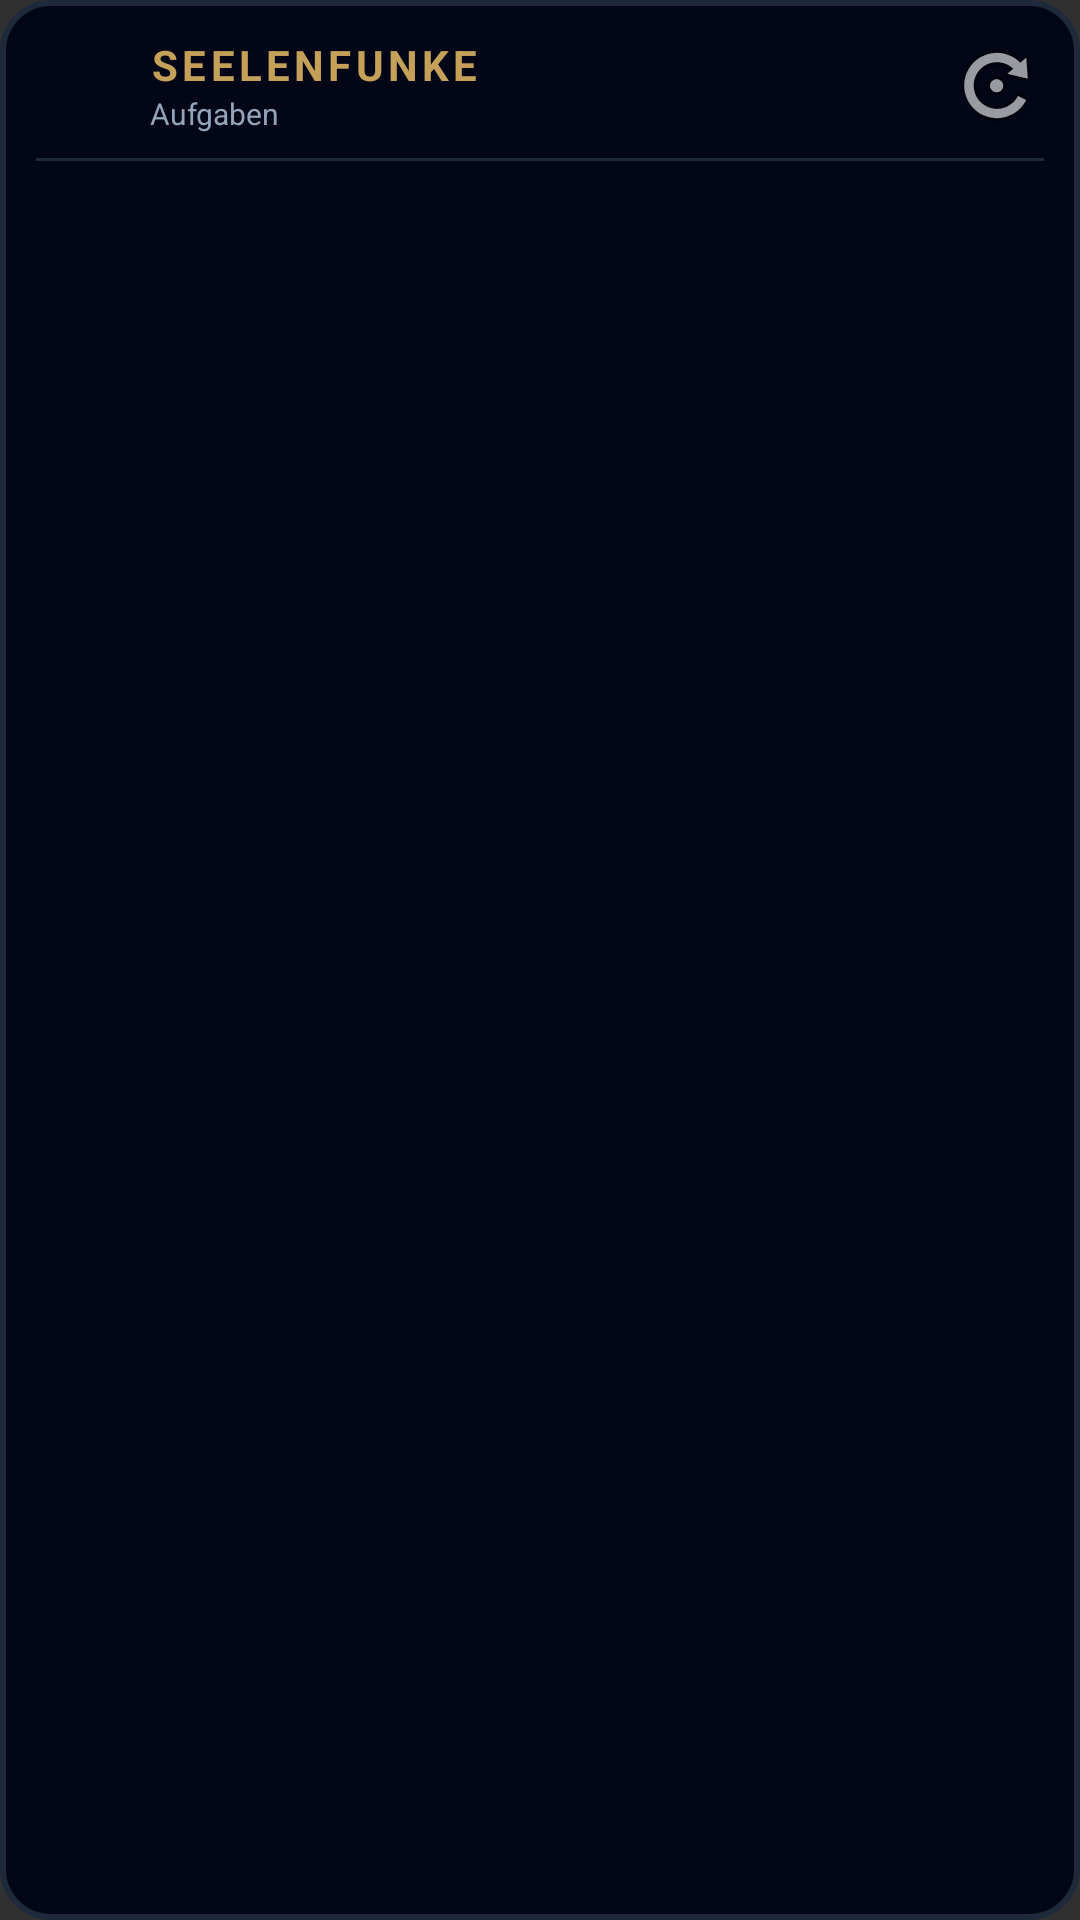

Reconstruct the res/layout file that produces this screen, plus the resources it refers to.
<!-- AndroidManifest.xml: application theme Theme.Seelenfunke -->
<!-- res/layout/widget_tasks_layout.xml -->
<?xml version="1.0" encoding="utf-8"?>
<LinearLayout xmlns:android="http://schemas.android.com/apk/res/android"
    android:id="@+id/tasks_widget_root"
    android:layout_width="match_parent"
    android:layout_height="match_parent"
    android:orientation="vertical"
    android:background="@drawable/widget_background_shape"
    android:padding="12dp">

    
    <RelativeLayout
        android:layout_width="match_parent"
        android:layout_height="wrap_content"
        android:layout_marginBottom="8dp">

        <ImageButton
            android:id="@+id/btn_tasks_back"
            android:layout_width="32dp"
            android:layout_height="32dp"
            android:layout_alignParentStart="true"
            android:layout_centerVertical="true"
            android:layout_marginEnd="6dp"
            android:background="?android:attr/selectableItemBackgroundBorderless"
            android:src="@drawable/ic_back_arrow"
            android:contentDescription="Zurück"
            android:visibility="invisible" />

        <LinearLayout
            android:id="@+id/header_title_container"
            android:layout_width="wrap_content"
            android:layout_height="wrap_content"
            android:orientation="vertical"
            android:layout_toEndOf="@id/btn_tasks_back"
            android:layout_toStartOf="@+id/header_tasks_buttons_container">

            <TextView
                android:id="@+id/tasks_widget_title"
                android:layout_width="wrap_content"
                android:layout_height="wrap_content"
                android:text="SEELENFUNKE"
                android:textColor="#C5A059"
                android:textSize="14sp"
                android:textStyle="bold"
                android:letterSpacing="0.1" />

            <TextView
                android:id="@+id/tasks_widget_subtitle"
                android:layout_width="wrap_content"
                android:layout_height="wrap_content"
                android:text="Aufgaben"
                android:textColor="#94A3B8"
                android:textSize="10sp" />

            <TextView
                android:id="@+id/tasks_widget_context"
                android:layout_width="wrap_content"
                android:layout_height="wrap_content"
                android:textColor="#C5A059"
                android:textSize="12sp"
                android:textStyle="bold"
                android:layout_marginTop="2dp"
                android:visibility="gone" />
        </LinearLayout>

        <LinearLayout
            android:id="@+id/header_tasks_buttons_container"
            android:layout_width="wrap_content"
            android:layout_height="wrap_content"
            android:orientation="horizontal"
            android:layout_alignParentEnd="true"
            android:layout_centerVertical="true">

            <ImageButton
                android:id="@+id/btn_tasks_refresh"
                android:layout_width="32dp"
                android:layout_height="32dp"
                android:background="?android:attr/selectableItemBackgroundBorderless"
                android:src="@android:drawable/ic_menu_rotate"
                android:contentDescription="Aktualisieren" />
        </LinearLayout>
    </RelativeLayout>

    
    <FrameLayout
        android:layout_width="match_parent"
        android:layout_height="1dp"
        android:background="#1E293B"
        android:layout_marginBottom="8dp" />

    
    <FrameLayout
        android:layout_width="match_parent"
        android:layout_height="0dp"
        android:layout_weight="1">

        <ListView
            android:id="@+id/tasks_widget_list"
            android:layout_width="match_parent"
            android:layout_height="match_parent"
            android:divider="#1E293B"
            android:dividerHeight="1dp"
            android:nestedScrollingEnabled="true" />

        <TextView
            android:id="@+id/tasks_widget_empty_view"
            android:layout_width="match_parent"
            android:layout_height="match_parent"
            android:text="Keine Aufgaben vorhanden."
            android:textColor="#64748B"
            android:textSize="12sp"
            android:gravity="center"
            android:visibility="gone" />
    </FrameLayout>
</LinearLayout>
<!-- resources referenced by this layout -->
<resources>
  <!-- drawable ic_back_arrow (drawable) -->
  <vector xmlns:android="http://schemas.android.com/apk/res/android"
      android:width="24dp"
      android:height="24dp"
      android:viewportWidth="24"
      android:viewportHeight="24">
    <path
        android:fillColor="#C5A059"
        android:pathData="M20,11H7.83l5.59,-5.59L12,4l-8,8 8,8 1.41,-1.41L7.83,13H20v-2z"/>
  </vector>
  <!-- drawable widget_background_shape (drawable) -->
  <?xml version="1.0" encoding="utf-8"?>
  <shape xmlns:android="http://schemas.android.com/apk/res/android"
      android:shape="rectangle">
      <solid android:color="#020617" />
      <corners android:radius="16dp" />
      <stroke
          android:width="2dp"
          android:color="#1E293B" />
  </shape>
  <style name="Theme.Seelenfunke" parent="android:Theme.Material.NoActionBar">
          <item name="android:statusBarColor">@android:color/transparent</item>
          <item name="android:navigationBarColor">@android:color/transparent</item>
      </style>
</resources>
